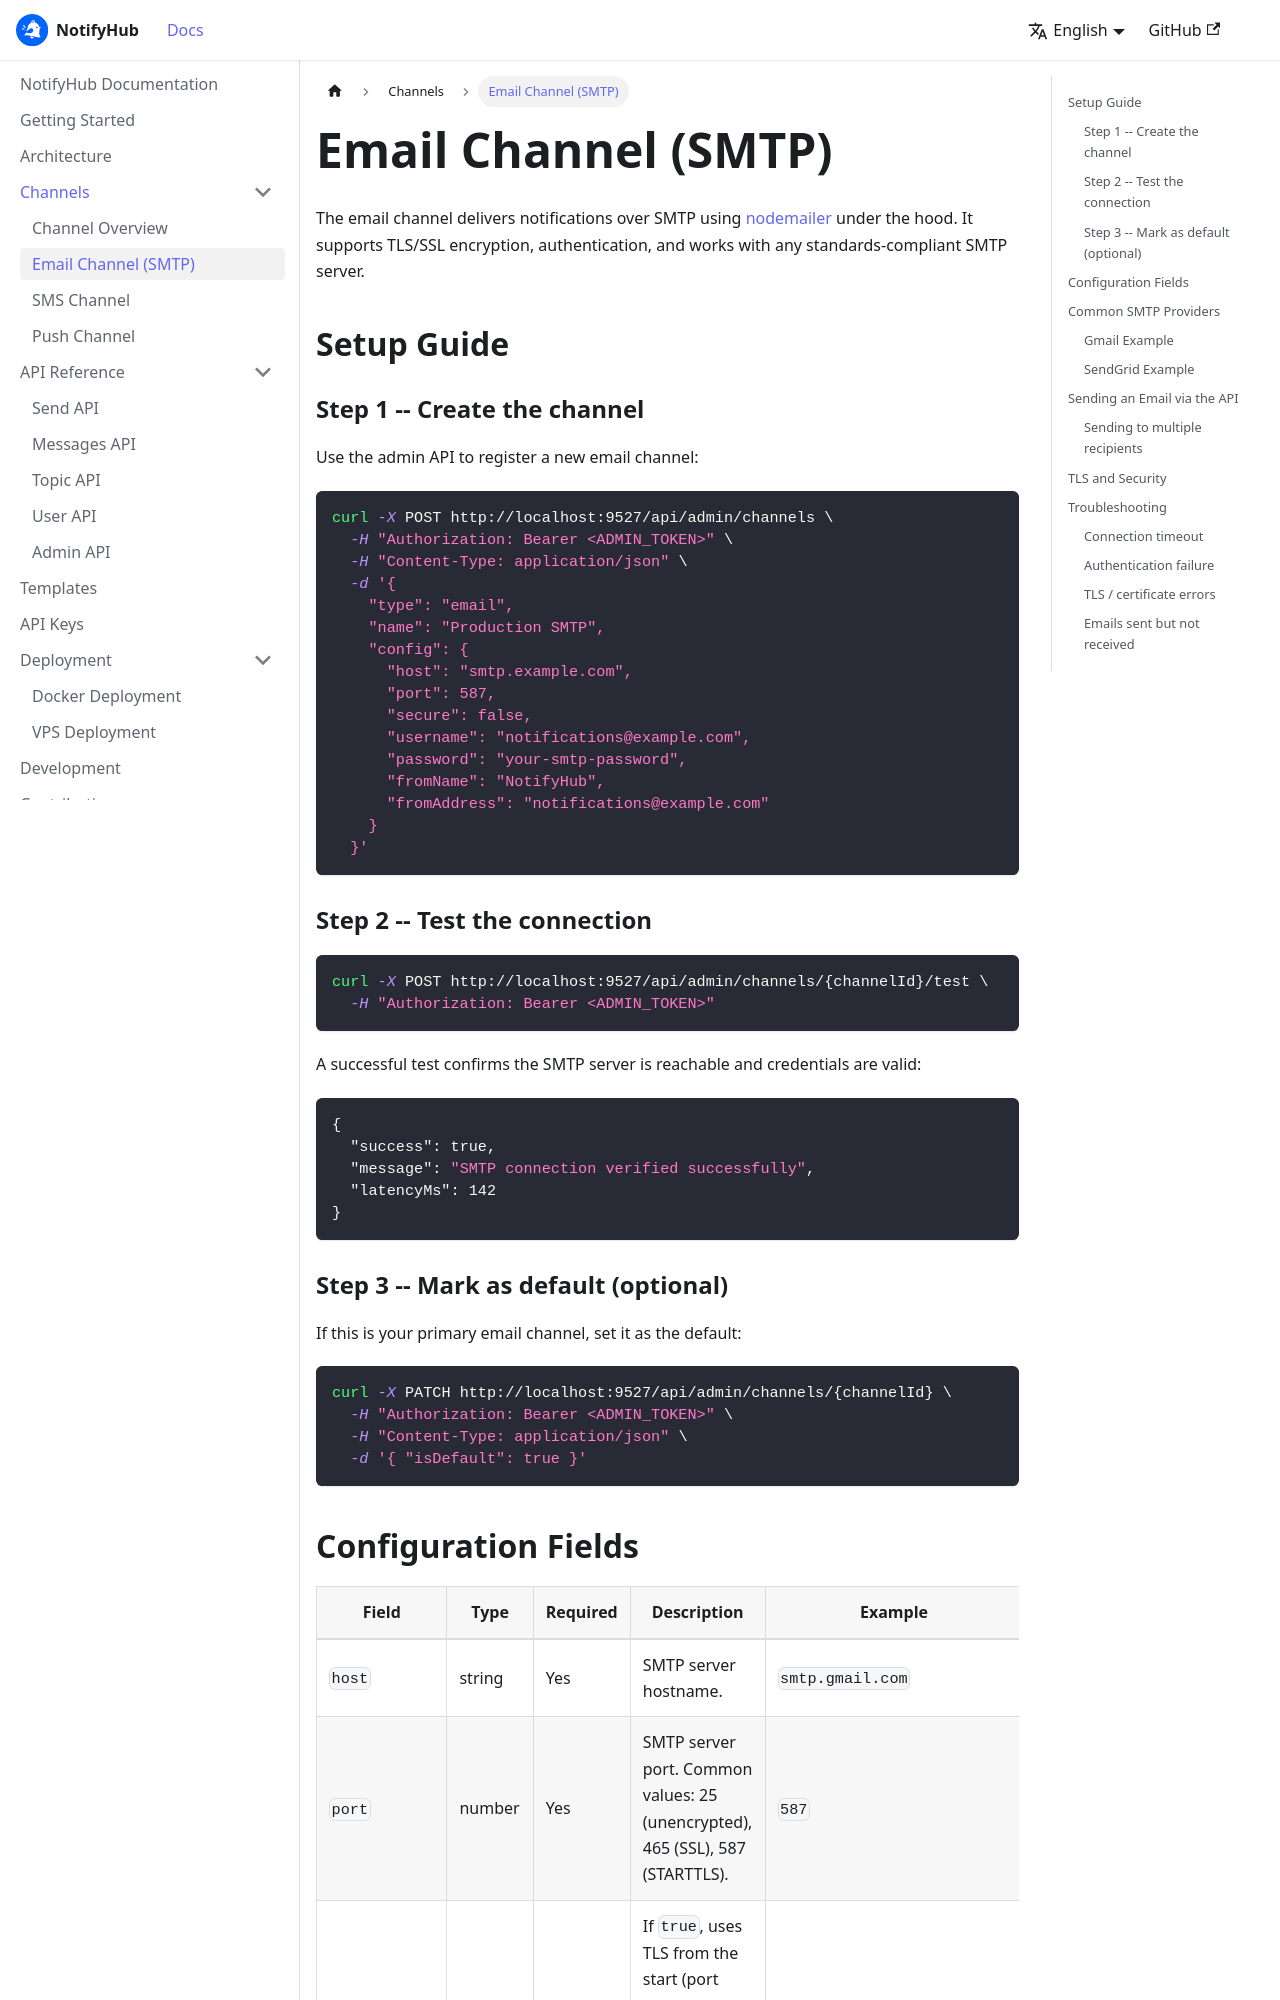

repository: XUranus/notify-hub · page: channels/email/index.html · generator: docusaurus

---
sidebar_position: 2
---

# Email Channel (SMTP)

The email channel delivers notifications over SMTP using [nodemailer](https://nodemailer.com/) under the hood. It supports TLS/SSL encryption, authentication, and works with any standards-compliant SMTP server.

## Setup Guide

### Step 1 -- Create the channel

Use the admin API to register a new email channel:

```bash
curl -X POST http://localhost:9527/api/admin/channels \
  -H "Authorization: Bearer <ADMIN_TOKEN>" \
  -H "Content-Type: application/json" \
  -d '{
    "type": "email",
    "name": "Production SMTP",
    "config": {
      "host": "smtp.example.com",
      "port": 587,
      "secure": false,
      "username": "notifications@example.com",
      "password": "your-smtp-password",
      "fromName": "NotifyHub",
      "fromAddress": "notifications@example.com"
    }
  }'
```

### Step 2 -- Test the connection

```bash
curl -X POST http://localhost:9527/api/admin/channels/{channelId}/test \
  -H "Authorization: Bearer <ADMIN_TOKEN>"
```

A successful test confirms the SMTP server is reachable and credentials are valid:

```json
{
  "success": true,
  "message": "SMTP connection verified successfully",
  "latencyMs": 142
}
```

### Step 3 -- Mark as default (optional)

If this is your primary email channel, set it as the default:

```bash
curl -X PATCH http://localhost:9527/api/admin/channels/{channelId} \
  -H "Authorization: Bearer <ADMIN_TOKEN>" \
  -H "Content-Type: application/json" \
  -d '{ "isDefault": true }'
```
